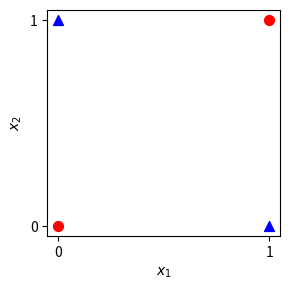

The script that saved this image: (Note: this script raises an exception after producing the figure.)
# -*- coding: utf-8 -*-
"""
Created on Wed Feb  6 10:58:39 2019

[redacted]


This module contains code for plotting datasets, hyperplanes, and decision boundary
"""

import numpy as np
import matplotlib.pyplot as plt
from os.path import join

# Height and width of a plot
plt.rcParams["figure.figsize"] = [3, 3]

def OR_dataset():
    
    """
    Returns training samples and corresponding lables for the OR dataset
    """
    
    X = np.array([[1, 1], [1, 0], [0, 1], [0, 0]])
    y = np.array([1, 1, 1, 0])

    return X, y    


def XOR_dataset():
    
    """
    Returns training samples and corresponding lables for the XOR dataset
    """

    X = np.array([[1, 1], [1, 0], [0, 1], [0, 0]])
    y = np.array([0, 1, 1, 0])

    return X, y 


def plot_dataset(X, y, plot_name):
    
    """
    This plot data points in the feature space
    
    input:
        X: Training samples (NumPy array)
        y: class labels (NumPy array)
        plot_name: Name of the plot (str)
    """
    
    fig = plt.figure()
    ax = fig.add_subplot(111)
    
    # Split training points into separate classes
    X_c1 = X[y == 1]
    X_c2 = X[y == 0]
    
    # plot training samples of both classes
    plt.scatter(X_c1[:, 0], X_c1[:, 1], marker='^', color='blue', s=(50,))
    plt.scatter(X_c2[:, 0], X_c2[:, 1], marker='o', color='red',  s=(50,))
    
    # range of x and y axis
    x_range = ax.get_xlim()
    y_range = ax.get_ylim()
    
    plt.ylabel(r'$x_{2}$')
    plt.xlabel(r'$x_{1}$')
    plt.xticks(np.arange(0, 1.1, step=1))
    plt.yticks(np.arange(0, 1.1, step=1))
    
    plt.tight_layout() # To fix axis labels not shown completely in the fig
    plt.show()
    
    print("Wanna save?... yes -> 1")
        
    if input() == '1':
    
        fig.savefig(join('./figs/', plot_name + '.png'), format='png', dpi=500)



if __name__ == '__main__':
    
    #X, y = OR_dataset()
    X, y = XOR_dataset()
    plot_dataset(X, y, 'XOR-problem')
